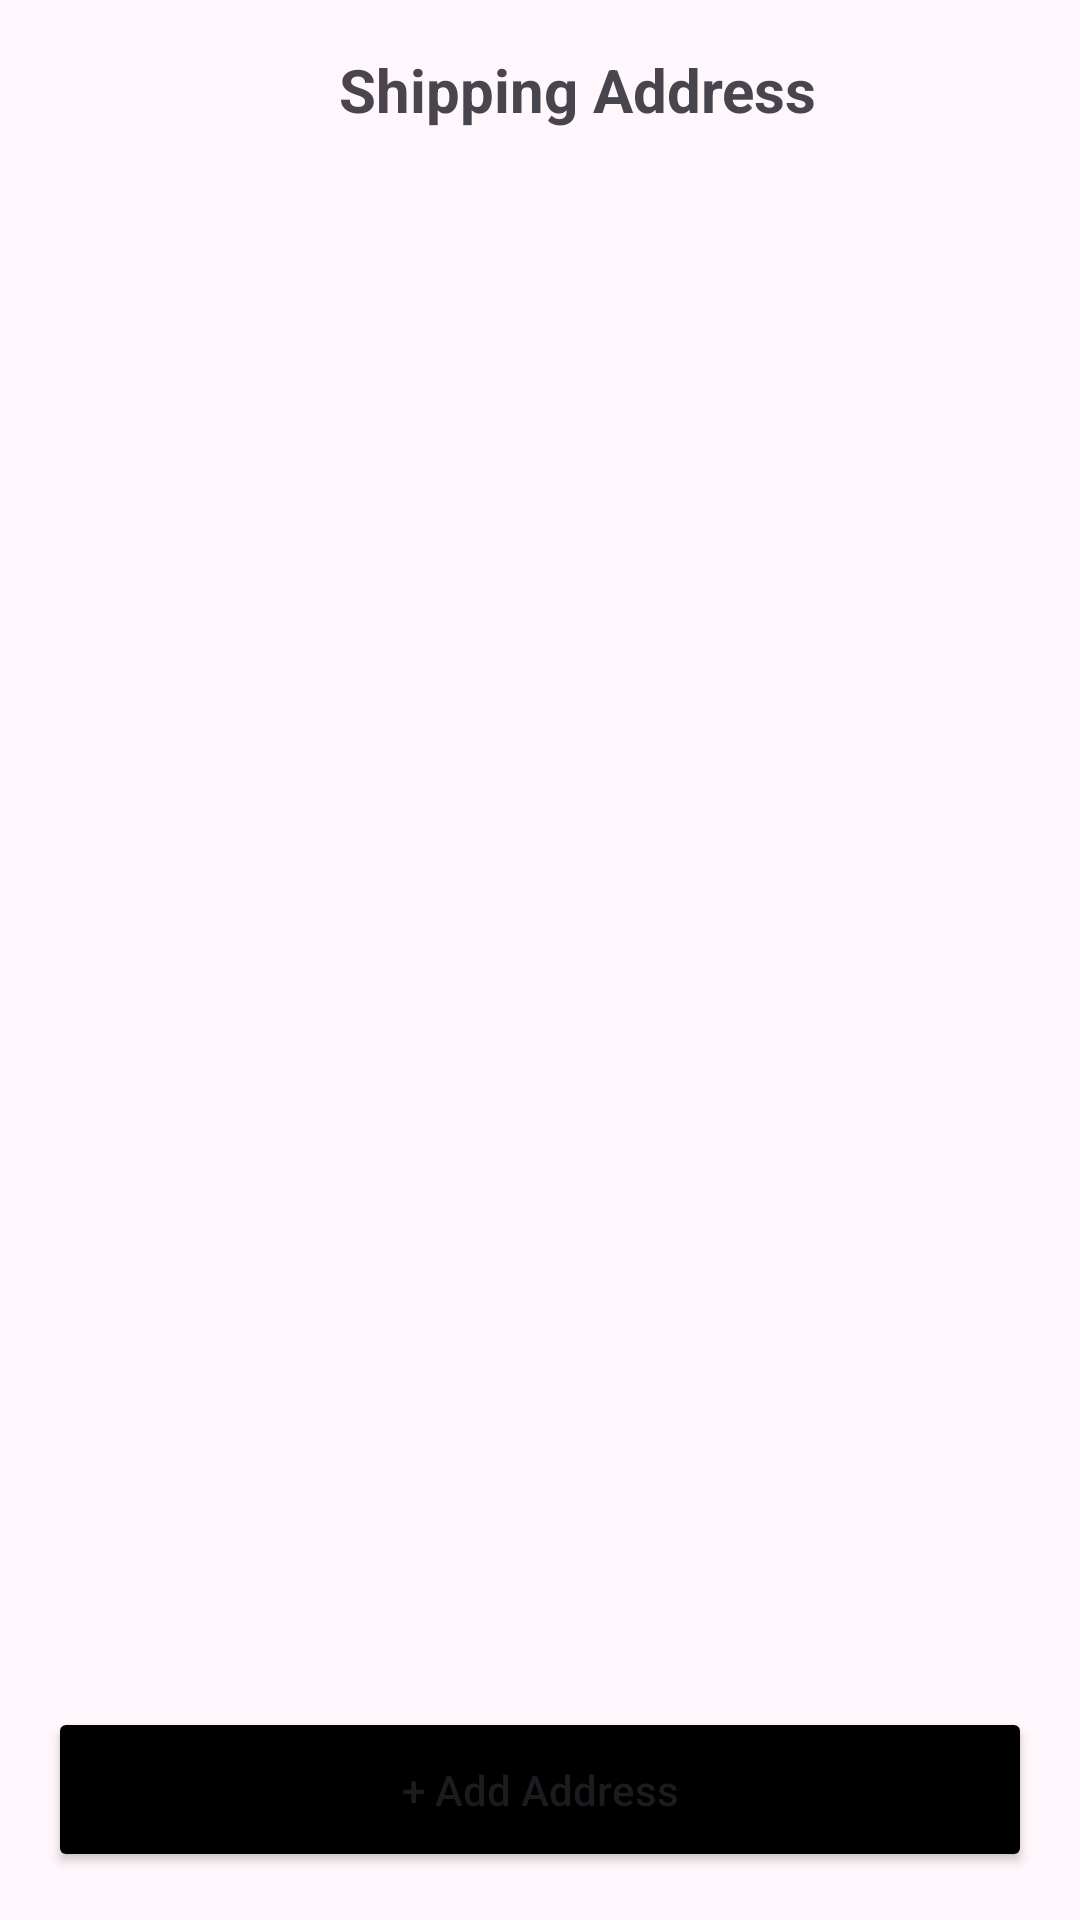

The Android layout XML behind this screen, and the referenced resources:
<!-- AndroidManifest.xml: application theme Theme.Kpop -->
<!-- res/layout/address.xml -->
<?xml version="1.0" encoding="utf-8"?>
<LinearLayout xmlns:android="http://schemas.android.com/apk/res/android"
    android:id="@+id/main"
    android:layout_width="match_parent"
    android:layout_height="match_parent"
    android:orientation="vertical"
    android:background="#FFF7FB">

    <LinearLayout
        android:layout_width="match_parent"
        android:layout_height="60dp"
        android:gravity="center_vertical"
        android:orientation="horizontal"
        android:padding="16dp">

        <ImageButton
            android:id="@+id/btnBack"
            android:layout_width="25dp"
            android:layout_height="25dp"
            android:background="@android:color/transparent"
            android:src="@drawable/outline_arrow_back_24" />

        <TextView
            android:layout_width="0dp"
            android:layout_height="wrap_content"
            android:layout_weight="1"
            android:gravity="center"
            android:text="Shipping Address"
            android:textSize="20sp"
            android:textStyle="bold" />
    </LinearLayout>

    <androidx.recyclerview.widget.RecyclerView
        android:id="@+id/addressRecyclerView"
        android:layout_width="match_parent"
        android:layout_height="0dp"
        android:layout_weight="1" />

    <Button
        android:id="@+id/btnAddAddress"
        android:layout_width="match_parent"
        android:layout_height="55dp"
        android:layout_margin="16dp"
        android:text="+ Add Address"
        android:backgroundTint="@color/black"
        android:textAllCaps="false" />

</LinearLayout>
<!-- resources referenced by this layout -->
<resources>
  <style name="Theme.Kpop" parent="Base.Theme.Kpop" />
  <style name="Base.Theme.Kpop" parent="Theme.Material3.DayNight.NoActionBar">
          
          
      </style>
  <!-- not gathered from this repository: default colours our renderer supplied (Android Studio template values) -->
  <color name="black">#FF000000</color>
</resources>
